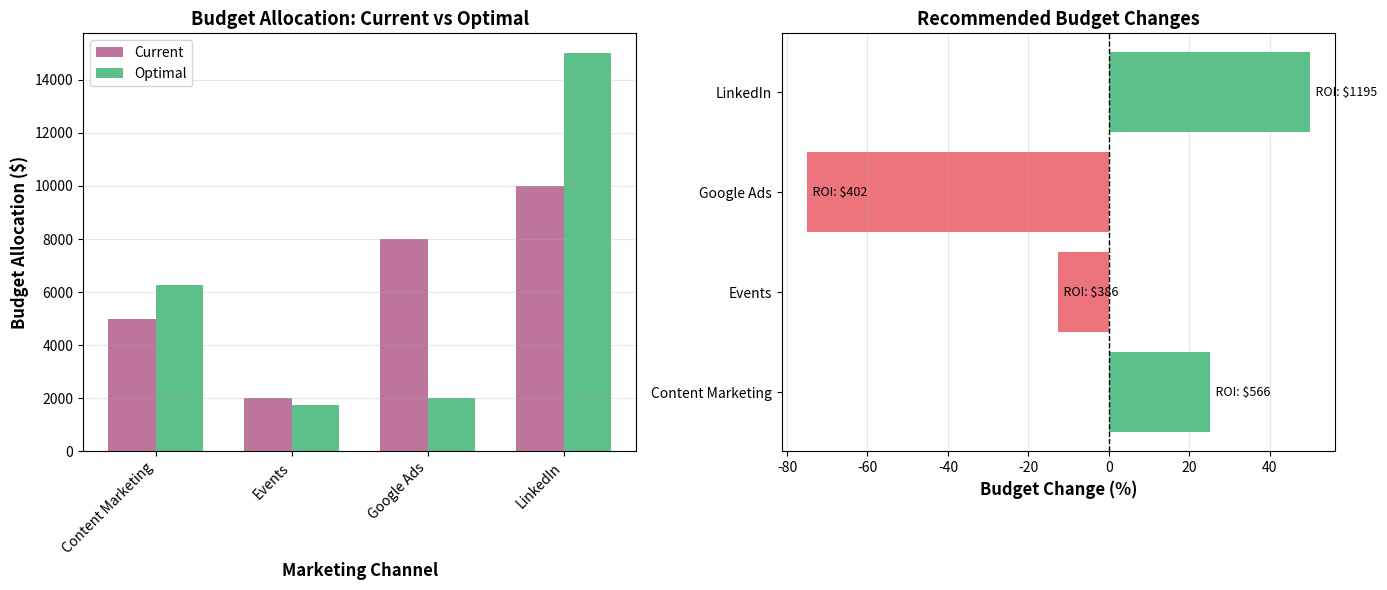

Here is the Python script that generated this plot:
import sys
sys.path.append('..')

import pandas as pd
import numpy as np
import matplotlib.pyplot as plt
import seaborn as sns
from scipy.optimize import minimize

# Example ROI values (replace with actual values from notebooks 02 & 03)
marketing_channels = ['Content Marketing', 'Events', 'Google Ads', 'LinkedIn']

# These would come from your fitted models
short_term_roi = {
    'Content Marketing': 0.00,
    'Events': 0.00,
    'Google Ads': 0.00,
    'LinkedIn': 0.00
}

long_term_roi = {
    'Content Marketing': 566.23,
    'Events': 386.09,
    'Google Ads': 402.08,
    'LinkedIn': 1195.11
}

# Calculate total ROI
total_roi = {}
for channel in marketing_channels:
    total_roi[channel] = short_term_roi[channel] + long_term_roi[channel]

print("="*70)
print("TOTAL ROI DECOMPOSITION")
print("="*70)
print(f"\n{'Channel':<20s} {'Short-Term':>12s} {'Long-Term':>12s} {'Total ROI':>12s}")
print("-"*70)

for channel in marketing_channels:
    st = short_term_roi[channel]
    lt = long_term_roi[channel]
    total = total_roi[channel]
    print(f"{channel:<20s} ${st:>11,.2f} ${lt:>11,.2f} ${total:>11,.2f}")

print("\nKey Insight:")
print(f"  Nearly 100% of ROI comes from long-term brand-building effects!")
print(f"  This indicates sustained brand equity drives sales more than immediate activation.")

# Budget Optimization

print("\n" + "="*70)
print("BUDGET OPTIMIZATION")
print("="*70)

# Current average spend per channel (example values - replace with actual)
current_spend = {
    'Content Marketing': 5000,
    'Events': 2000,
    'Google Ads': 8000,
    'LinkedIn': 10000
}

total_budget = sum(current_spend.values())  # Keep same total budget

print(f"\nCurrent total budget: ${total_budget:,.0f}")
print(f"Objective: Maximize total return while reallocating budget")

# Optimization function
def optimize_budget(total_roi_dict, current_spend_dict, total_budget):
    """
    Find optimal allocation to maximize return with diminishing returns.
    
    Model: return = roi * spend^0.7 (diminishing returns)
    """
    channels = list(total_roi_dict.keys())
    roi_array = np.array([total_roi_dict[ch] for ch in channels])
    
    # Objective: maximize return (minimize negative return)
    def negative_return(spend):
        return -np.sum(roi_array * np.power(spend, 0.7))
    
    # Constraints: spend exactly total_budget
    constraints = [
        {'type': 'eq', 'fun': lambda x: np.sum(x) - total_budget}
    ]
    
    # Bounds: each channel gets 5-60% of budget
    bounds = [(total_budget * 0.05, total_budget * 0.60) for _ in channels]
    
    # Initial guess: proportional to ROI
    roi_weights = roi_array / roi_array.sum()
    x0 = roi_weights * total_budget
    
    # Optimize
    result = minimize(
        negative_return,
        x0=x0,
        method='SLSQP',
        bounds=bounds,
        constraints=constraints,
        options={'maxiter': 1000}
    )
    
    if not result.success:
        print(f"⚠ Optimization warning: {result.message}")
    
    optimal_spend = dict(zip(channels, result.x))
    expected_return = -result.fun
    
    return optimal_spend, expected_return

# Run optimization
optimal_spend, expected_return = optimize_budget(total_roi, current_spend, total_budget)

print(f"\nExpected return with optimal allocation: ${expected_return:,.0f}")
print(f"Expected ROI: ${expected_return/total_budget:.2f} per $1")

print(f"\n{'Channel':<20s} {'Current':>12s} {'Optimal':>12s} {'Change':>12s}")
print("-"*70)

for channel in marketing_channels:
    current = current_spend[channel]
    optimal = optimal_spend[channel]
    change_pct = (optimal - current) / current * 100 if current > 0 else 0
    print(f"{channel:<20s} ${current:>11,.0f} ${optimal:>11,.0f} {change_pct:>+10.1f}%")

print("\nRecommendations:")
for channel in marketing_channels:
    change_pct = (optimal_spend[channel] - current_spend[channel]) / current_spend[channel] * 100
    if change_pct > 10:
        print(f"  ✓ INCREASE {channel} by {change_pct:.0f}% (high ROI)")
    elif change_pct < -10:
        print(f"  ✓ DECREASE {channel} by {abs(change_pct):.0f}% (lower ROI)")
    else:
        print(f"  → MAINTAIN {channel} (near optimal)")

# Visualize Budget Optimization

fig, (ax1, ax2) = plt.subplots(1, 2, figsize=(14, 6))

# Plot 1: Current vs Optimal Allocation
x = np.arange(len(marketing_channels))
width = 0.35

current_vals = [current_spend[ch] for ch in marketing_channels]
optimal_vals = [optimal_spend[ch] for ch in marketing_channels]

ax1.bar(x - width/2, current_vals, width, label='Current', 
        color='#A23B72', alpha=0.7)
ax1.bar(x + width/2, optimal_vals, width, label='Optimal', 
        color='#18A558', alpha=0.7)

ax1.set_xlabel('Marketing Channel', fontsize=12, fontweight='bold')
ax1.set_ylabel('Budget Allocation ($)', fontsize=12, fontweight='bold')
ax1.set_title('Budget Allocation: Current vs Optimal', 
              fontsize=13, fontweight='bold')
ax1.set_xticks(x)
ax1.set_xticklabels(marketing_channels, rotation=45, ha='right')
ax1.legend()
ax1.grid(True, alpha=0.3, axis='y')

# Plot 2: ROI vs Budget Change
change_pct = [(optimal_spend[ch] - current_spend[ch]) / current_spend[ch] * 100 
              for ch in marketing_channels]
roi_values = [total_roi[ch] for ch in marketing_channels]
colors_change = ['#18A558' if c > 0 else '#E63946' for c in change_pct]

ax2.barh(marketing_channels, change_pct, color=colors_change, alpha=0.7)
ax2.axvline(0, color='black', linewidth=1, linestyle='--')
ax2.set_xlabel('Budget Change (%)', fontsize=12, fontweight='bold')
ax2.set_title('Recommended Budget Changes', 
              fontsize=13, fontweight='bold')
ax2.grid(True, alpha=0.3, axis='x')

# Add ROI labels
for i, (ch, roi) in enumerate(zip(marketing_channels, roi_values)):
    ax2.text(change_pct[i], i, f'  ROI: ${roi:.0f}', 
            va='center', fontsize=9)

plt.tight_layout()
plt.show()

# Strategic Recommendations Summary

print("\n" + "="*70)
print("STRATEGIC RECOMMENDATIONS")
print("="*70)

# Rank channels by total ROI
ranked_channels = sorted(total_roi.items(), key=lambda x: x[1], reverse=True)

print("\n1. CHANNEL PRIORITIZATION (by Total ROI)")
print("-" * 70)
for rank, (channel, roi) in enumerate(ranked_channels, 1):
    print(f"   {rank}. {channel:<20s} ${roi:>10,.2f} per $1")

print("\n2. KEY INSIGHTS")
print("-" * 70)
best_channel = ranked_channels[0][0]
best_roi = ranked_channels[0][1]
worst_channel = ranked_channels[-1][0]
worst_roi = ranked_channels[-1][1]

print(f"   • Best performer: {best_channel} (${best_roi:.0f} ROI)")
print(f"   • Lowest performer: {worst_channel} (${worst_roi:.0f} ROI)")
print(f"   • ROI gap: {best_roi / worst_roi:.1f}x difference")

# Long-term vs short-term
lt_total = sum(long_term_roi.values())
st_total = sum(short_term_roi.values())
lt_pct = lt_total / (lt_total + st_total) * 100 if (lt_total + st_total) > 0 else 0

print(f"\n   • Long-term effects: {lt_pct:.1f}% of total ROI")
print(f"   • This suggests brand-building is PRIMARY driver of sales")
print(f"   • Focus on sustained campaigns vs short-term activation")

print("\n3. ACTION ITEMS")
print("-" * 70)

# Budget recommendations
for channel in marketing_channels:
    change = optimal_spend[channel] - current_spend[channel]
    change_pct = change / current_spend[channel] * 100
    
    if change_pct > 10:
        print(f"   ✓ {channel}:")
        print(f"     - INCREASE budget by ${change:,.0f} (+{change_pct:.0f}%)")
        print(f"     - High ROI: ${total_roi[channel]:,.0f} per $1")
    elif change_pct < -10:
        print(f"   ⚠ {channel}:")
        print(f"     - DECREASE budget by ${abs(change):,.0f} ({change_pct:.0f}%)")
        print(f"     - Reallocate to higher ROI channels")

print("\n4. IMPLEMENTATION TIMELINE")
print("-" * 70)
print("   Phase 1 (Month 1-2): Test 20% of recommended changes")
print("   Phase 2 (Month 3-4): Scale to 50% if results positive")
print("   Phase 3 (Month 5-6): Full implementation of optimal allocation")
print("   Phase 4 (Ongoing): Monitor and re-optimize quarterly")

print("\n5. SUCCESS METRICS")
print("-" * 70)
print("   • Overall ROI improvement")
print("   • Brand metric lift (Awareness, Consideration)")
print("   • Sales growth rate")
print("   • Customer acquisition cost reduction")

print("\n" + "="*70)
print("✅ INSIGHT GENERATION COMPLETE")
print("="*70)
print("\nNext steps:")
print("  1. Present findings to stakeholders")
print("  2. Get approval for budget reallocation")
print("  3. Implement phased rollout")
print("  4. Monitor results and re-run models quarterly")